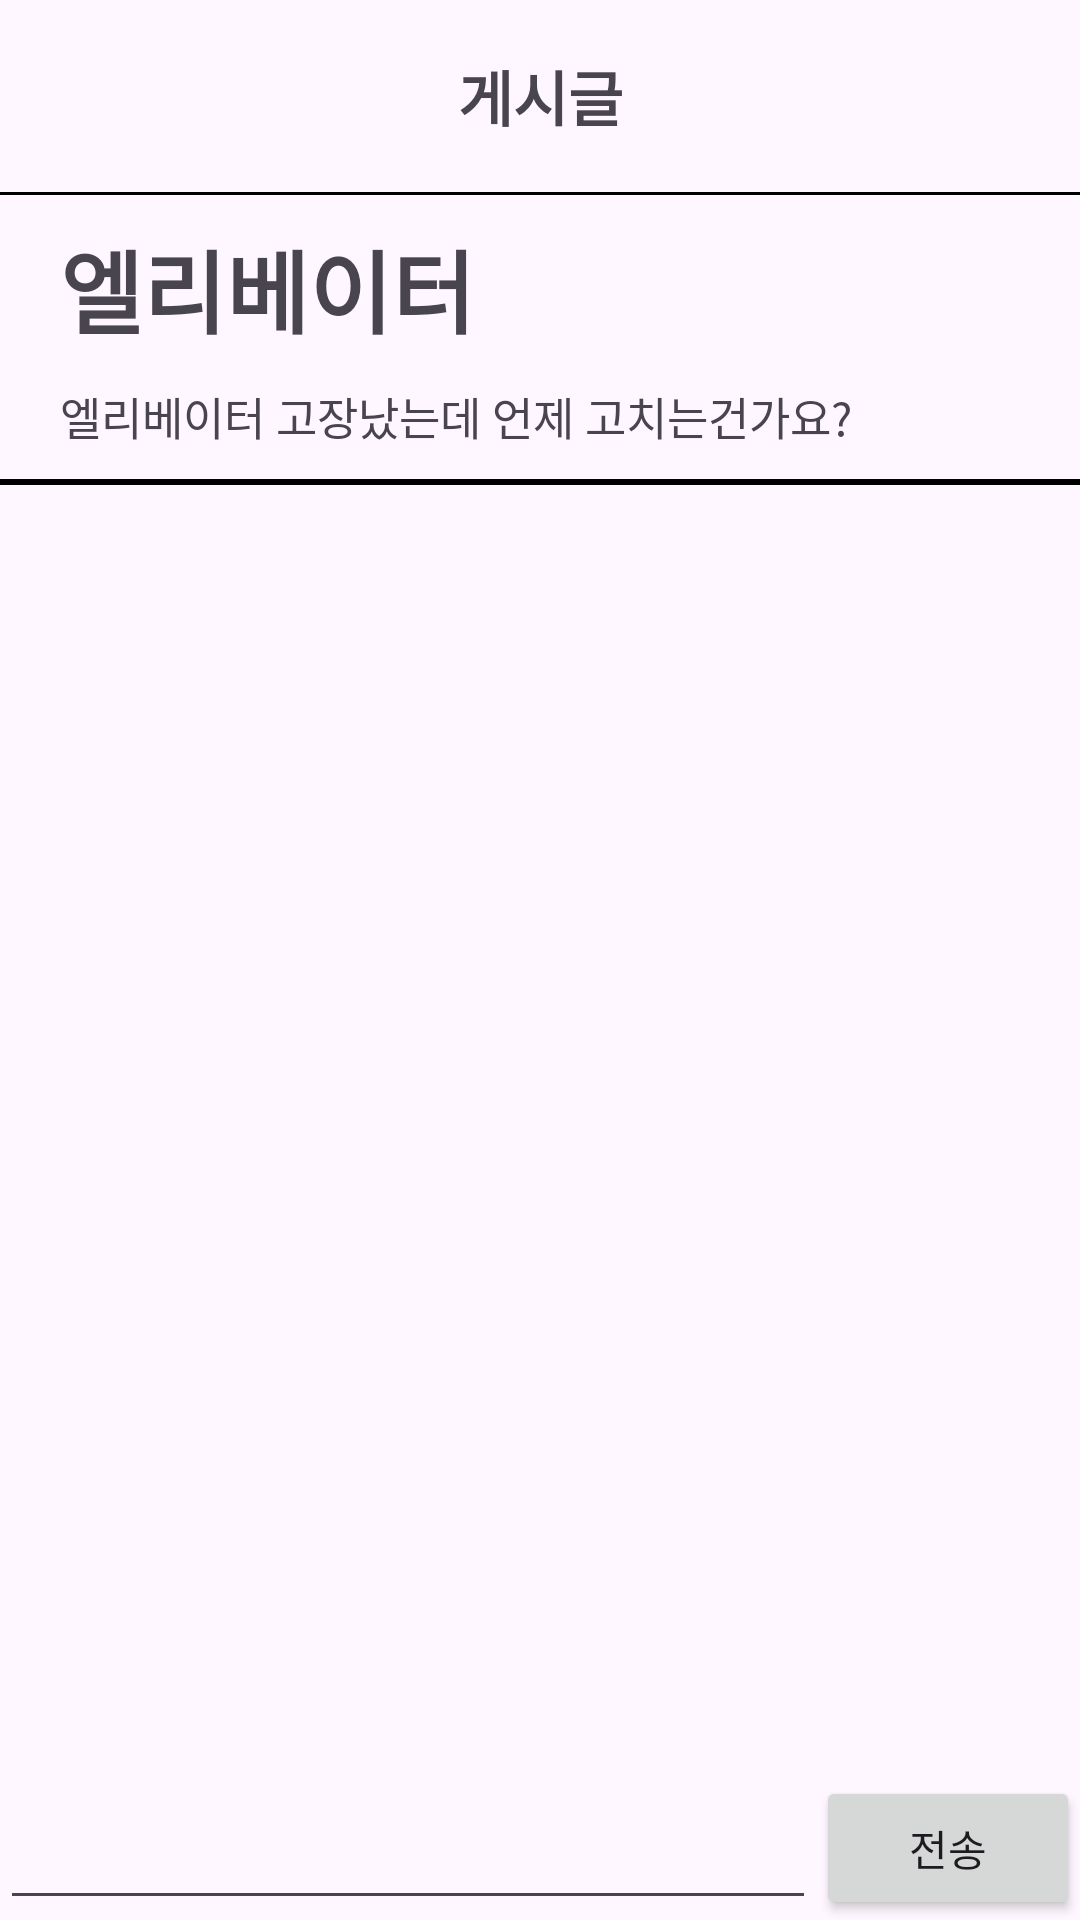

This screen was rendered from an Android layout file. Write that file and the resources it references.
<!-- AndroidManifest.xml: application theme Theme.Project_mobile -->
<!-- res/layout/activity_community_detail.xml -->
<?xml version="1.0" encoding="utf-8"?>
<androidx.constraintlayout.widget.ConstraintLayout xmlns:android="http://schemas.android.com/apk/res/android"
    android:layout_width="match_parent"
    android:layout_height="match_parent"
    xmlns:app="http://schemas.android.com/apk/res-auto"
    xmlns:tools="http://schemas.android.com/tools">

    <androidx.appcompat.widget.Toolbar
        android:id="@+id/toolbar"
        android:layout_width="match_parent"
        android:layout_height="wrap_content"
        tools:ignore="MissingConstraints" >

        <TextView
            android:layout_width="wrap_content"
            android:layout_height="wrap_content"
            android:textSize="20dp"
            android:textStyle="bold"
            android:layout_gravity="center"
            android:text="게시글"/>

    </androidx.appcompat.widget.Toolbar>

    <View
        android:id="@+id/view"
        android:layout_width="match_parent"
        android:layout_height="1dp"
        android:background="@color/black"
        app:layout_constraintStart_toStartOf="parent"
        app:layout_constraintEnd_toEndOf="parent"
        app:layout_constraintTop_toBottomOf="@id/toolbar"/>

    <ScrollView
        android:layout_width="0dp"
        android:layout_height="0dp"
        app:layout_constraintBottom_toTopOf="@id/chatEditText"
        app:layout_constraintStart_toStartOf="parent"
        app:layout_constraintEnd_toEndOf="parent"
        app:layout_constraintTop_toBottomOf="@id/toolbar">

        <androidx.constraintlayout.widget.ConstraintLayout
            android:layout_width="match_parent"
            android:layout_height="match_parent"
            tools:ignore="ScrollViewSize">

            <TextView
                android:id="@+id/communityDetailTitle"
                android:layout_width="wrap_content"
                android:layout_height="wrap_content"
                app:layout_constraintTop_toTopOf="parent"
                app:layout_constraintStart_toStartOf="parent"
                android:text="엘리베이터"
                android:textSize="30dp"
                android:textStyle="bold"
                android:layout_marginTop="10dp"
                android:layout_marginStart="20dp"/>

            <TextView
                android:id="@+id/communityDetailContent"
                android:layout_width="300dp"
                android:layout_height="wrap_content"
                app:layout_constraintTop_toBottomOf="@id/communityDetailTitle"
                app:layout_constraintStart_toStartOf="parent"
                android:layout_marginTop="10dp"
                android:layout_marginStart="20dp"
                android:text="엘리베이터 고장났는데 언제 고치는건가요?"
                android:textSize="15dp"/>

            <View
                android:id="@+id/Line"
                android:layout_width="0dp"
                android:layout_height="2dp"
                app:layout_constraintTop_toBottomOf="@id/communityDetailContent"
                app:layout_constraintStart_toStartOf="parent"
                app:layout_constraintEnd_toEndOf="parent"
                android:layout_marginTop="10dp"
                android:background="@color/black"/>

            <androidx.recyclerview.widget.RecyclerView
                android:id="@+id/chatRecyclerview"
                android:layout_width="0dp"
                android:layout_height="wrap_content"
                app:layout_constraintTop_toBottomOf="@id/Line"
                android:layout_marginTop="10dp"
                app:layout_constraintStart_toStartOf="parent"
                app:layout_constraintEnd_toEndOf="parent"
                app:layout_constraintBottom_toBottomOf="parent"
                android:orientation="vertical"
                app:layoutManager="androidx.recyclerview.widget.LinearLayoutManager"
                tools:listitem="@layout/item_chat"/>

        </androidx.constraintlayout.widget.ConstraintLayout>

    </ScrollView>

    <EditText
        android:id="@+id/chatEditText"
        android:layout_width="0dp"
        android:layout_height="wrap_content"
        app:layout_constraintStart_toStartOf="parent"
        app:layout_constraintEnd_toStartOf="@id/sendButton"
        app:layout_constraintBottom_toBottomOf="parent"
        android:layout_marginTop="350dp"/>
    <Button
        android:id="@+id/sendButton"
        android:layout_width="wrap_content"
        android:layout_height="wrap_content"
        android:text="전송"
        app:layout_constraintEnd_toEndOf="parent"
        app:layout_constraintBottom_toBottomOf="parent"/>

</androidx.constraintlayout.widget.ConstraintLayout>
<!-- res/layout/item_chat.xml (included above) -->
<?xml version="1.0" encoding="utf-8"?>
<androidx.constraintlayout.widget.ConstraintLayout xmlns:android="http://schemas.android.com/apk/res/android"
    android:layout_width="match_parent"
    android:layout_height="wrap_content"
    xmlns:app="http://schemas.android.com/apk/res-auto">

    <TextView
        android:id="@+id/chatTextView"
        android:layout_width="wrap_content"
        android:layout_height="wrap_content"
        android:textSize="20dp"
        app:layout_constraintTop_toTopOf="parent"
        app:layout_constraintStart_toStartOf="parent"
        app:layout_constraintBottom_toBottomOf="parent"
        android:layout_margin="10dp"
        android:textStyle="bold"
        android:text="댓글"/>

</androidx.constraintlayout.widget.ConstraintLayout>
<!-- resources referenced by this layout -->
<resources>
  <style name="Theme.Project_mobile" parent="Theme.Material3.DayNight.NoActionBar">
          
          <item name="colorPrimary">#E57373</item>
          <item name="colorPrimaryVariant">@color/purple_700</item>
          <item name="colorOnPrimary">@color/white</item>
          
          <item name="colorSecondary">@color/teal_200</item>
          <item name="colorSecondaryVariant">@color/teal_700</item>
          <item name="colorOnSecondary">@color/black</item>
          
          <item name="android:statusBarColor">?attr/colorPrimaryVariant</item>
          
      </style>
  <!-- not gathered from this repository: default colours our renderer supplied (Android Studio template values) -->
  <color name="purple_700">#FF3700B3</color>
  <color name="teal_200">#FF03DAC5</color>
  <color name="teal_700">#FF018786</color>
  <color name="black">#FF000000</color>
  <color name="white">#FFFFFFFF</color>
</resources>
